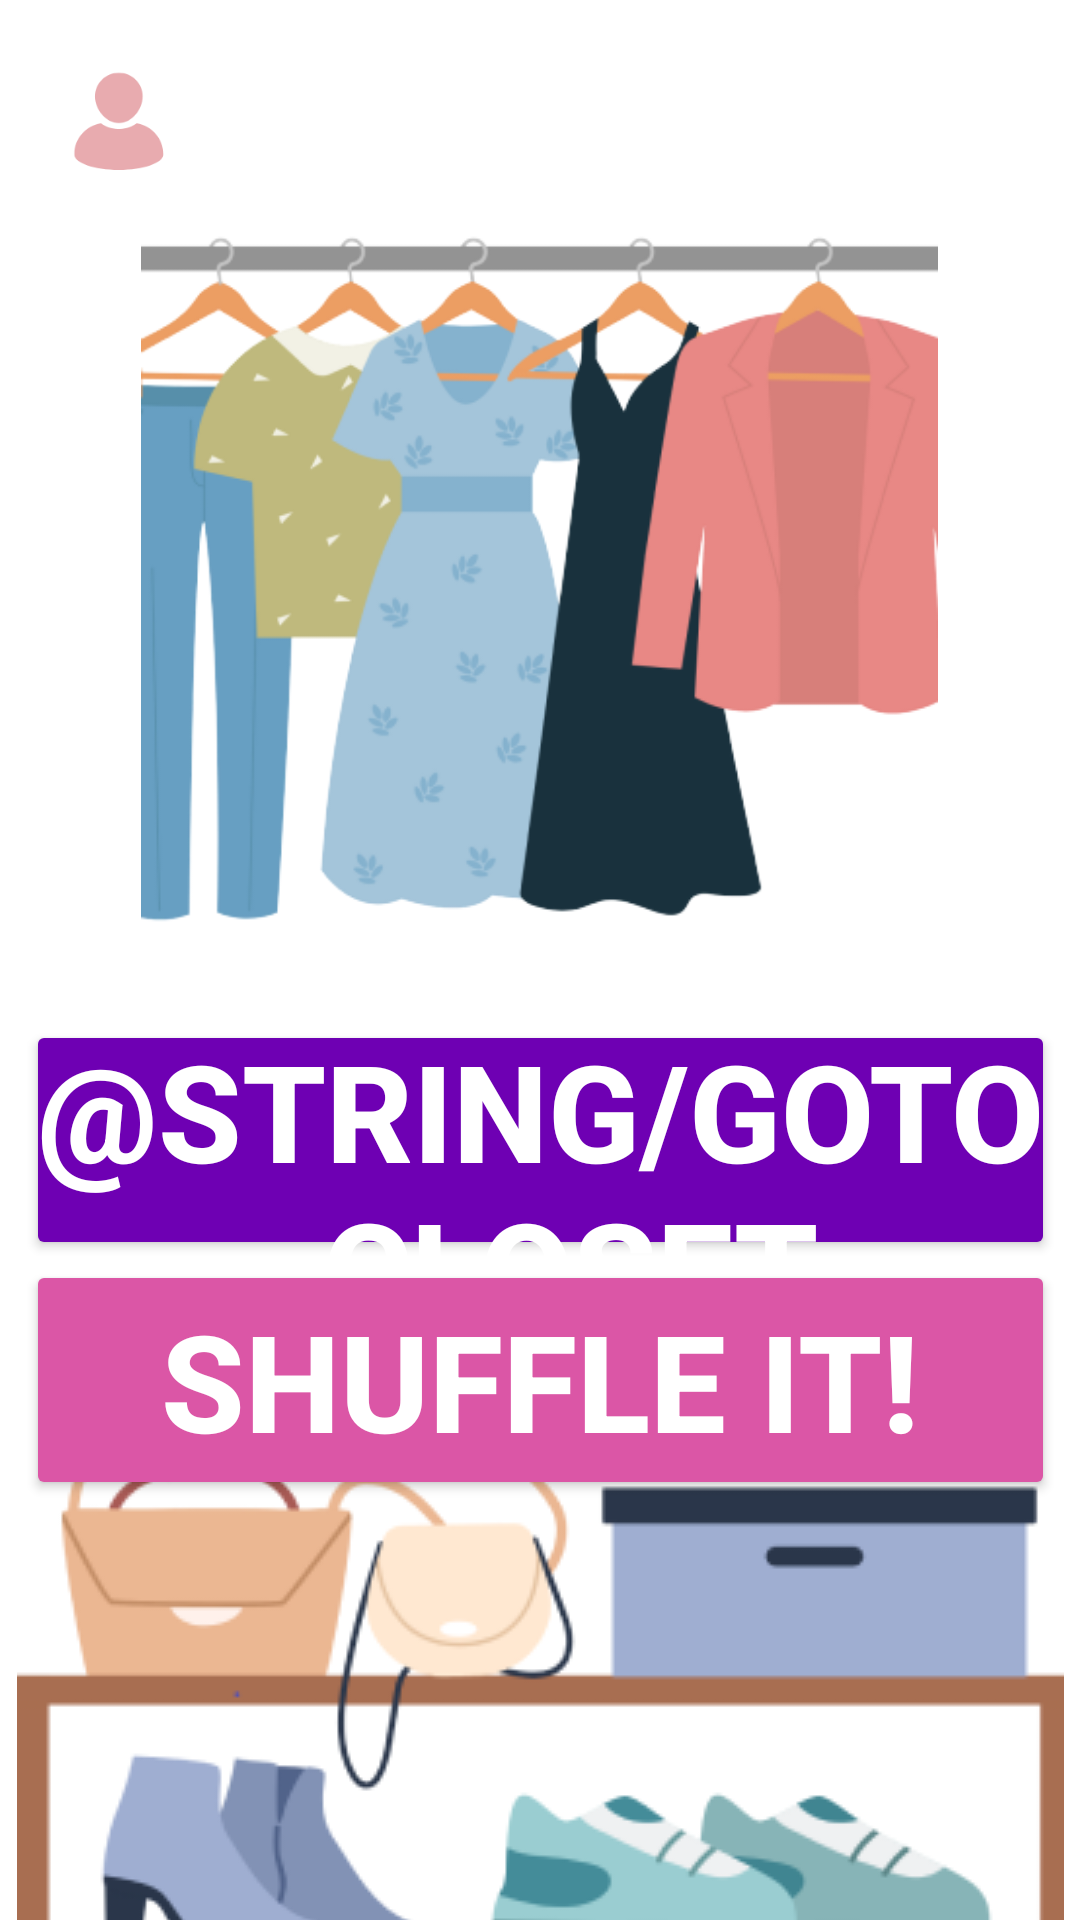

Here is an Android app screen rendered from its layout file. Give the layout XML and the strings, colors and styles it references.
<!-- AndroidManifest.xml: application theme Theme.ShuffleStitch -->
<!-- res/layout/activity_selection.xml -->
<androidx.constraintlayout.widget.ConstraintLayout
    xmlns:android="http://schemas.android.com/apk/res/android"
    android:layout_width="match_parent"
    android:layout_height="match_parent"
    xmlns:app="http://schemas.android.com/apk/res-auto"
    android:background="@color/white">


    
    <ImageView
        android:id="@+id/profile_icon"
        android:layout_width="48dp"
        android:layout_height="48dp"
        android:src="@drawable/profile"
        android:contentDescription="Profile Icon"
        app:layout_constraintTop_toTopOf="parent"
        app:layout_constraintStart_toStartOf="parent"
        android:scaleType="fitCenter"
        android:layout_marginStart="16dp"
        android:layout_marginTop="16dp" />

    <ImageView
        android:id="@+id/settings_icon"
        android:layout_width="48dp"
        android:layout_height="48dp"
        android:src="@drawable/gear"
        android:contentDescription="Settings Icon"
        app:layout_constraintTop_toTopOf="parent"
        app:layout_constraintEnd_toEndOf="parent"
        android:scaleType="fitCenter"
        android:layout_marginEnd="16dp"
        android:layout_marginTop="16dp" />

    
    <ImageView
        android:id="@+id/imageView1"
        android:layout_width="0dp"
        android:layout_height="0dp"
        android:src="@drawable/group_2"
        app:layout_constraintTop_toBottomOf="@id/profile_icon"
        app:layout_constraintStart_toStartOf="parent"
        app:layout_constraintEnd_toEndOf="parent"
        app:layout_constraintHeight_percent="0.4"
        android:scaleType="centerInside"/>

    
    <Button
        android:id="@+id/open_closet_button"
        android:layout_width="343dp"
        android:layout_height="80dp"
        android:text="@string/goto_closet"
        android:textColor="@android:color/white"
        android:textSize="45sp"
        android:textStyle="bold"
        android:gravity="center"
        android:padding="0dp"
        android:backgroundTint="#6e00b3"
        app:layout_constraintTop_toBottomOf="@id/imageView1"
        app:layout_constraintStart_toStartOf="parent"
        app:layout_constraintEnd_toEndOf="parent"
        app:layout_constraintHeight_percent="0.2"
        app:layout_constraintWidth_percent="0.6"
        android:layout_marginStart="40dp"
        android:layout_marginEnd="40dp"
        android:layout_marginTop="20dp" />

    
    <Button
        android:id="@+id/shuffle_button"
        android:layout_width="343dp"
        android:layout_height="80dp"
        android:textStyle="bold"
        android:text="@string/shuffle_button"
        android:backgroundTint="#DB56A6"
        android:textSize="45sp"
        android:gravity="center"
        android:padding="0dp"
        android:textColor="@android:color/white"
        app:layout_constraintTop_toBottomOf="@id/open_closet_button"
        app:layout_constraintStart_toStartOf="parent"
        app:layout_constraintEnd_toEndOf="parent"
        app:layout_constraintHeight_percent="0.2"
        app:layout_constraintWidth_percent="0.6" />

    
    <ImageView
        android:id="@+id/imageView2"
        android:layout_width="0dp"
        android:layout_height="0dp"
        android:src="@drawable/group_1"
        app:layout_constraintStart_toStartOf="parent"
        app:layout_constraintEnd_toEndOf="parent"
        app:layout_constraintTop_toBottomOf="@id/shuffle_button"
        app:layout_constraintBottom_toBottomOf="parent"
        app:layout_constraintHeight_percent="0.4"
        android:scaleType="centerInside" />

</androidx.constraintlayout.widget.ConstraintLayout>
<!-- resources referenced by this layout -->
<resources>
  <color name="white">#FFFFFF</color>
  <string name="shuffle_button">Shuffle It!</string>
  <style name="Theme.ShuffleStitch" parent="Base.Theme.ShuffleStitch" />
  <color name="md_theme_primary">#415F91</color>
  <color name="md_theme_onPrimary">#FFFFFF</color>
  <color name="md_theme_primaryContainer">#D6E3FF</color>
  <color name="md_theme_onPrimaryContainer">#001B3E</color>
  <color name="md_theme_secondary">#565F71</color>
  <color name="md_theme_onSecondary">#FFFFFF</color>
  <color name="md_theme_secondaryContainer">#DAE2F9</color>
  <color name="md_theme_onSecondaryContainer">#131C2B</color>
  <color name="md_theme_tertiary">#705575</color>
  <color name="md_theme_onTertiary">#FFFFFF</color>
  <color name="md_theme_tertiaryContainer">#FAD8FD</color>
  <color name="md_theme_onTertiaryContainer">#28132E</color>
  <color name="md_theme_error">#BA1A1A</color>
  <color name="md_theme_onError">#FFFFFF</color>
  <color name="md_theme_errorContainer">#FFDAD6</color>
  <color name="md_theme_onErrorContainer">#410002</color>
  <color name="md_theme_background">#F9F9FF</color>
  <color name="md_theme_onBackground">#191C20</color>
  <color name="md_theme_surface">#F9F9FF</color>
  <color name="md_theme_onSurface">#191C20</color>
  <color name="md_theme_surfaceVariant">#E0E2EC</color>
  <color name="md_theme_onSurfaceVariant">#44474E</color>
  <color name="md_theme_outline">#74777F</color>
  <color name="md_theme_outlineVariant">#C4C6D0</color>
  <color name="md_theme_inverseSurface">#2E3036</color>
  <color name="md_theme_inverseOnSurface">#F0F0F7</color>
  <color name="md_theme_inversePrimary">#AAC7FF</color>
  <color name="md_theme_primaryFixed">#D6E3FF</color>
  <color name="md_theme_onPrimaryFixed">#001B3E</color>
  <color name="md_theme_primaryFixedDim">#AAC7FF</color>
  <color name="md_theme_onPrimaryFixedVariant">#284777</color>
  <color name="md_theme_secondaryFixed">#DAE2F9</color>
  <color name="md_theme_onSecondaryFixed">#131C2B</color>
  <color name="md_theme_secondaryFixedDim">#BEC6DC</color>
  <color name="md_theme_onSecondaryFixedVariant">#3E4759</color>
  <color name="md_theme_tertiaryFixed">#FAD8FD</color>
  <color name="md_theme_onTertiaryFixed">#28132E</color>
  <color name="md_theme_tertiaryFixedDim">#DDBCE0</color>
  <color name="md_theme_onTertiaryFixedVariant">#573E5C</color>
  <color name="md_theme_surfaceDim">#D9D9E0</color>
  <color name="md_theme_surfaceBright">#F9F9FF</color>
  <color name="md_theme_surfaceContainerLowest">#FFFFFF</color>
  <color name="md_theme_surfaceContainerLow">#F3F3FA</color>
  <color name="md_theme_surfaceContainer">#EDEDF4</color>
  <color name="md_theme_surfaceContainerHigh">#E7E8EE</color>
  <color name="md_theme_surfaceContainerHighest">#E2E2E9</color>
</resources>
